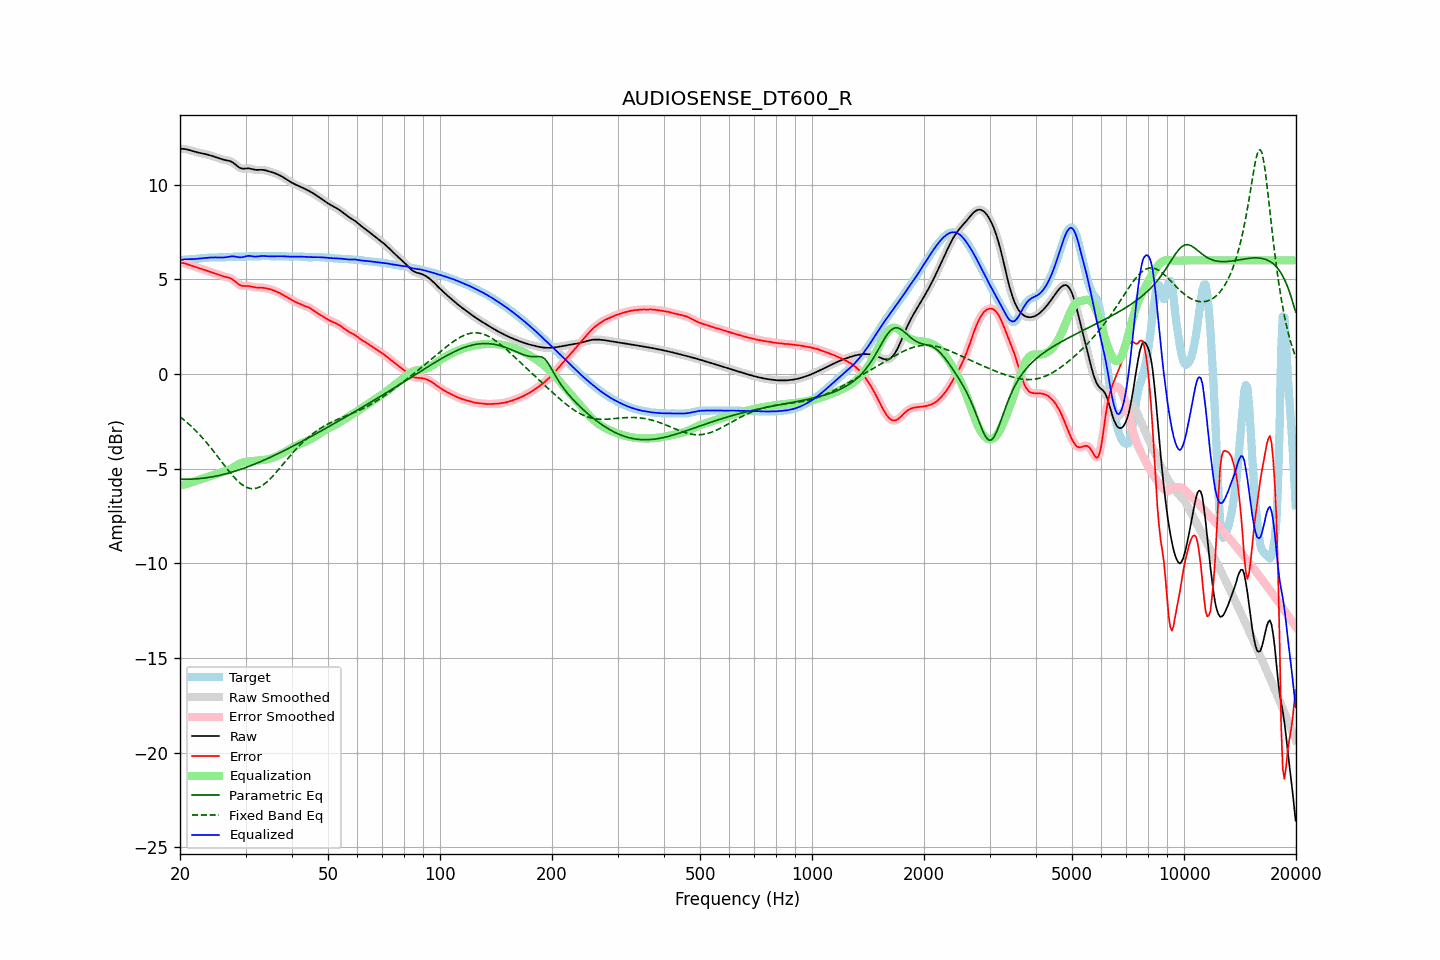

The table this chart was drawn from, first rows:
frequency, raw, error, smoothed, error_smoothed, equalization, parametric_eq, fixed_band_eq, equalized_raw, equalized_smoothed, target
20.00, 11.89, 5.87, 11.89, 5.87, -5.89, -5.56, -2.26, 6.00, 6.00, 6.02
20.20, 11.89, 5.87, 11.89, 5.87, -5.87, -5.56, -2.33, 6.02, 6.02, 6.03
20.40, 11.89, 5.86, 11.89, 5.86, -5.85, -5.56, -2.39, 6.04, 6.04, 6.03
20.61, 11.88, 5.84, 11.88, 5.84, -5.83, -5.56, -2.47, 6.06, 6.05, 6.04
20.81, 11.87, 5.82, 11.87, 5.82, -5.81, -5.56, -2.54, 6.06, 6.06, 6.05
21.02, 11.85, 5.79, 11.85, 5.79, -5.78, -5.56, -2.61, 6.06, 6.06, 6.06
21.23, 11.82, 5.76, 11.82, 5.76, -5.76, -5.56, -2.69, 6.06, 6.06, 6.06
21.44, 11.80, 5.73, 11.80, 5.73, -5.73, -5.56, -2.77, 6.06, 6.06, 6.07
21.66, 11.77, 5.70, 11.77, 5.70, -5.70, -5.55, -2.85, 6.07, 6.07, 6.07
21.87, 11.74, 5.67, 11.75, 5.67, -5.67, -5.55, -2.93, 6.07, 6.07, 6.08
22.09, 11.72, 5.64, 11.72, 5.64, -5.64, -5.54, -3.01, 6.08, 6.08, 6.08
22.31, 11.70, 5.61, 11.70, 5.61, -5.61, -5.53, -3.10, 6.09, 6.09, 6.09
22.54, 11.68, 5.59, 11.68, 5.59, -5.59, -5.53, -3.19, 6.10, 6.10, 6.10
22.76, 11.67, 5.56, 11.67, 5.56, -5.56, -5.52, -3.28, 6.11, 6.11, 6.11
22.99, 11.65, 5.53, 11.65, 5.53, -5.53, -5.51, -3.38, 6.12, 6.12, 6.12
23.22, 11.63, 5.51, 11.63, 5.51, -5.51, -5.50, -3.48, 6.13, 6.13, 6.13
23.45, 11.61, 5.48, 11.61, 5.48, -5.48, -5.49, -3.57, 6.14, 6.14, 6.13
23.69, 11.59, 5.45, 11.59, 5.45, -5.45, -5.48, -3.68, 6.14, 6.14, 6.14
23.92, 11.57, 5.42, 11.57, 5.42, -5.42, -5.46, -3.78, 6.15, 6.15, 6.15
24.16, 11.54, 5.39, 11.54, 5.39, -5.39, -5.45, -3.88, 6.15, 6.15, 6.15
24.40, 11.51, 5.36, 11.51, 5.36, -5.36, -5.43, -3.99, 6.15, 6.15, 6.15
24.65, 11.49, 5.33, 11.49, 5.33, -5.33, -5.42, -4.10, 6.16, 6.16, 6.16
24.89, 11.46, 5.30, 11.46, 5.30, -5.30, -5.40, -4.21, 6.16, 6.16, 6.16
25.14, 11.43, 5.27, 11.42, 5.27, -5.27, -5.38, -4.32, 6.16, 6.16, 6.16
25.39, 11.39, 5.24, 11.39, 5.24, -5.24, -5.37, -4.43, 6.15, 6.15, 6.15
25.65, 11.37, 5.21, 11.37, 5.21, -5.22, -5.35, -4.54, 6.15, 6.15, 6.16
25.91, 11.34, 5.18, 11.34, 5.18, -5.19, -5.33, -4.65, 6.15, 6.15, 6.16
26.16, 11.32, 5.16, 11.32, 5.16, -5.17, -5.31, -4.76, 6.15, 6.15, 6.16
26.43, 11.30, 5.14, 11.30, 5.14, -5.15, -5.29, -4.87, 6.16, 6.16, 6.16
26.69, 11.29, 5.12, 11.29, 5.12, -5.12, -5.26, -4.98, 6.17, 6.17, 6.17
26.96, 11.27, 5.10, 11.27, 5.09, -5.09, -5.24, -5.09, 6.18, 6.18, 6.18
27.23, 11.25, 5.07, 11.25, 5.06, -5.05, -5.22, -5.19, 6.20, 6.20, 6.18
27.50, 11.21, 5.03, 11.21, 5.02, -5.00, -5.19, -5.30, 6.21, 6.21, 6.19
27.77, 11.16, 4.97, 11.16, 4.97, -4.95, -5.17, -5.39, 6.21, 6.21, 6.19
28.05, 11.10, 4.91, 11.10, 4.91, -4.89, -5.14, -5.49, 6.21, 6.20, 6.19
28.33, 11.03, 4.84, 11.03, 4.84, -4.84, -5.11, -5.58, 6.19, 6.19, 6.19
28.62, 10.96, 4.77, 10.96, 4.77, -4.79, -5.09, -5.66, 6.17, 6.17, 6.19
28.90, 10.90, 4.71, 10.90, 4.71, -4.74, -5.06, -5.74, 6.16, 6.16, 6.19
29.19, 10.86, 4.67, 10.86, 4.67, -4.70, -5.03, -5.81, 6.16, 6.16, 6.19
29.48, 10.84, 4.65, 10.85, 4.65, -4.67, -5.00, -5.87, 6.17, 6.17, 6.19
29.78, 10.85, 4.65, 10.84, 4.65, -4.65, -4.97, -5.93, 6.19, 6.19, 6.20
30.08, 10.85, 4.65, 10.85, 4.65, -4.64, -4.94, -5.97, 6.22, 6.21, 6.20
30.38, 10.86, 4.65, 10.86, 4.65, -4.63, -4.91, -6.01, 6.23, 6.23, 6.21
30.68, 10.86, 4.64, 10.86, 4.64, -4.62, -4.88, -6.03, 6.24, 6.24, 6.22
30.99, 10.84, 4.62, 10.84, 4.62, -4.61, -4.84, -6.05, 6.23, 6.23, 6.22
31.30, 10.82, 4.60, 10.82, 4.60, -4.60, -4.81, -6.06, 6.22, 6.22, 6.22
31.61, 10.80, 4.58, 10.80, 4.58, -4.59, -4.78, -6.06, 6.20, 6.20, 6.22
31.93, 10.78, 4.57, 10.78, 4.57, -4.58, -4.74, -6.04, 6.20, 6.20, 6.21
32.24, 10.78, 4.57, 10.78, 4.57, -4.57, -4.71, -6.02, 6.20, 6.20, 6.21
32.57, 10.78, 4.57, 10.78, 4.57, -4.57, -4.67, -5.99, 6.21, 6.21, 6.21
32.89, 10.79, 4.57, 10.78, 4.56, -4.56, -4.64, -5.95, 6.23, 6.23, 6.22
33.22, 10.78, 4.56, 10.78, 4.56, -4.55, -4.60, -5.90, 6.23, 6.23, 6.23
33.55, 10.78, 4.55, 10.78, 4.55, -4.54, -4.56, -5.84, 6.23, 6.23, 6.23
33.89, 10.76, 4.53, 10.76, 4.53, -4.53, -4.52, -5.78, 6.23, 6.23, 6.23
34.23, 10.74, 4.52, 10.74, 4.52, -4.52, -4.49, -5.71, 6.22, 6.22, 6.22
34.57, 10.71, 4.50, 10.71, 4.50, -4.50, -4.45, -5.63, 6.21, 6.22, 6.22
34.92, 10.69, 4.48, 10.69, 4.48, -4.48, -4.41, -5.55, 6.21, 6.21, 6.21
35.27, 10.66, 4.45, 10.66, 4.45, -4.45, -4.37, -5.46, 6.21, 6.21, 6.21
35.62, 10.64, 4.42, 10.64, 4.42, -4.42, -4.33, -5.37, 6.22, 6.22, 6.22
35.97, 10.60, 4.39, 10.60, 4.39, -4.39, -4.29, -5.27, 6.22, 6.22, 6.22
... 635 more rows
